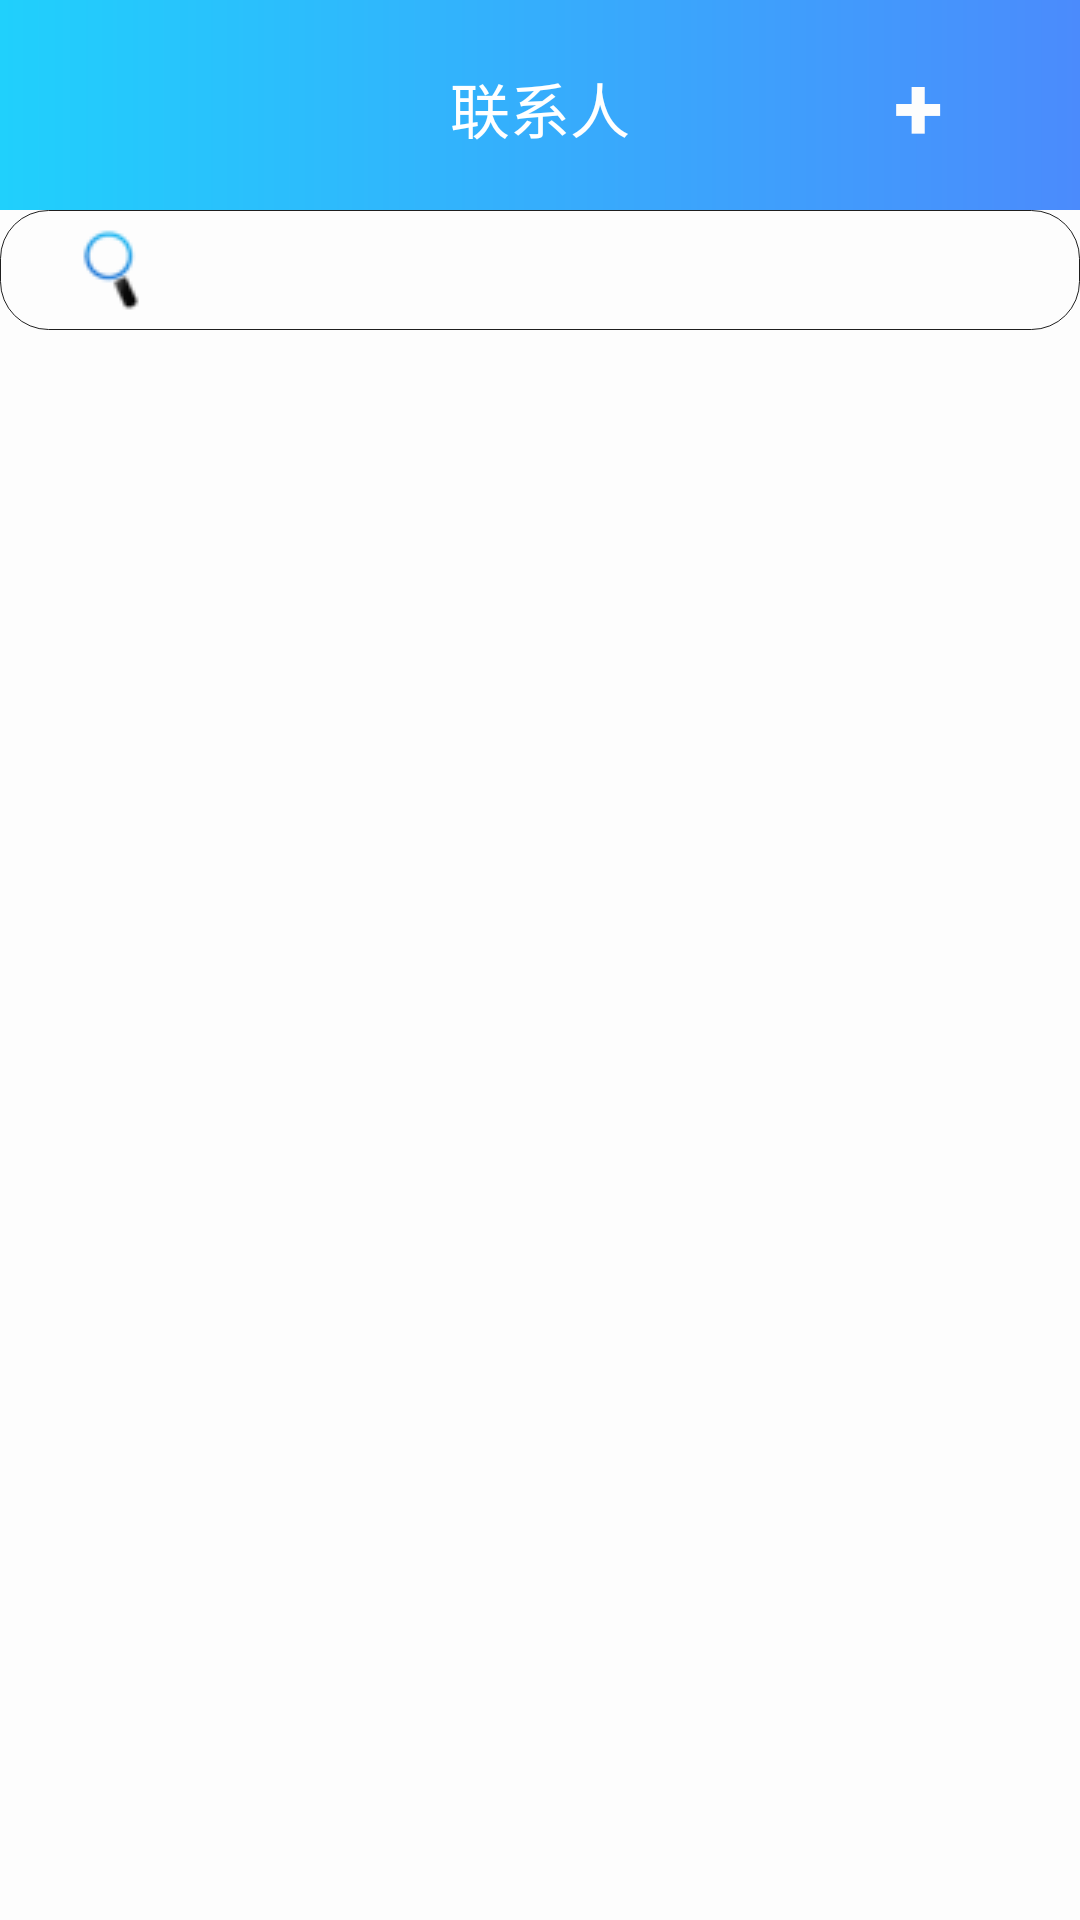

Reconstruct the res/layout file that produces this screen, plus the resources it refers to.
<!-- AndroidManifest.xml: application theme Theme.AppCompat.NoActionBar -->
<!-- res/layout/activity_friend.xml -->
<?xml version="1.0" encoding="utf-8"?>
<RelativeLayout
        xmlns:android="http://schemas.android.com/apk/res/android"
        android:layout_width="match_parent"
        android:layout_height="match_parent"
        android:background="#fdfdfd">
    <include
        android:id="@+id/friend_title"
        layout="@layout/friend_title"
    />
    <SearchView
            android:id="@+id/search"
            android:queryHint="搜索"
            android:layout_below="@+id/friend_title"
            android:layout_width="match_parent"
            android:layout_height="40dp"
            android:layout_alignParentStart="true"
            android:background="@drawable/search_bg"
            android:iconifiedByDefault="true"
            android:searchIcon="@drawable/s3"
            android:focusedByDefault="true"
            android:theme="@style/Theme.AppCompat.DayNight.DarkActionBar"
            />

    

    <ExpandableListView
            android:id="@+id/friendView"
            android:layoutDirection="rtl"
            android:layout_width="match_parent"
            android:layout_height="match_parent"
            android:layout_below="@+id/search"
            android:layout_alignParentStart="true"
            android:theme="@style/Theme.AppCompat.DayNight.DarkActionBar"
            android:divider="#dc5783ca"
            android:headerDividersEnabled="true"
            android:dividerHeight="0.5dp"
            android:childDivider="#d2000000"
            android:childIndicator="@drawable/back"
    />
</RelativeLayout>
<!-- res/layout/friend_title.xml (included above) -->
<?xml version="1.0" encoding="utf-8"?>
<RelativeLayout xmlns:android="http://schemas.android.com/apk/res/android"
                android:layout_width="match_parent"
                android:layout_height="70dip"
                android:background="@drawable/actionbar_bg"
                android:gravity="center_vertical"
                android:padding="10dip" >

    <ImageView
            android:id="@+id/frnd_img"
            android:layout_width="wrap_content"
            android:layout_height="30dp"
            android:layout_alignParentLeft="true"
            android:layout_centerVertical="true"
            android:background="#00ffffff"
            android:src="@drawable/back" />

    <TextView
            android:layout_width="wrap_content"
            android:layout_height="wrap_content"
            android:textColor="#ffffff"
            android:layout_centerInParent="true"
            android:layout_centerVertical="true"
            android:textSize="20sp"
            android:textStyle="normal"
            android:text="联系人"
    />
    <Button
            android:id="@+id/addFriend"
            android:layout_width="wrap_content"
            android:layout_height="wrap_content"
            android:background="#00fdfdfd"
            android:text="+"
            android:textColor="#fdfdfd"
            android:textStyle="bold"
            android:textSize="30sp"
            android:layout_alignParentRight="true"
    />
</RelativeLayout>
<!-- resources referenced by this layout -->
<resources>
  <!-- drawable actionbar_bg (drawable) -->
  <?xml version="1.0" encoding="utf-8"?>
  <shape xmlns:android="http://schemas.android.com/apk/res/android">
      <stroke
              android:width="0dip"
              android:color="#ffffff"/>
      <solid  android:color="#3384fd"/>
      <gradient
              android:angle="180"
              android:type="linear"
              android:startColor="#4b8bfc"
              android:endColor="#20d0fc"
              android:useLevel="true"/>
  </shape>
  <!-- drawable s3: png bitmap (drawable, 2260 bytes) -->
  <!-- drawable search_bg (drawable) -->
  <?xml version="1.0" encoding="utf-8"?>
  <shape xmlns:android="http://schemas.android.com/apk/res/android">
      <corners
      android:radius="16dip">
      </corners>
      <stroke
              android:width="0.3dip"
              android:color="#e0000000"/>
  </shape>
</resources>
